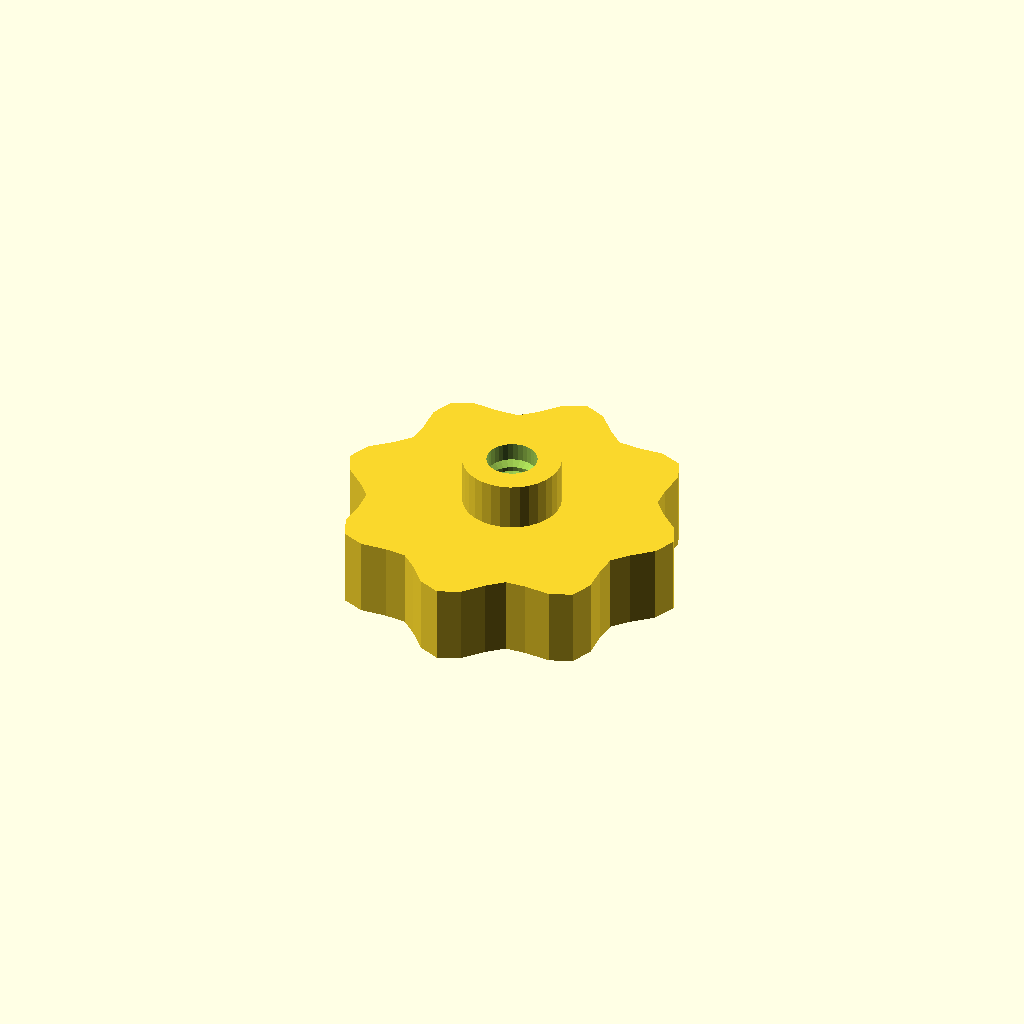
Cell 1: rendered with the file's own defaults.
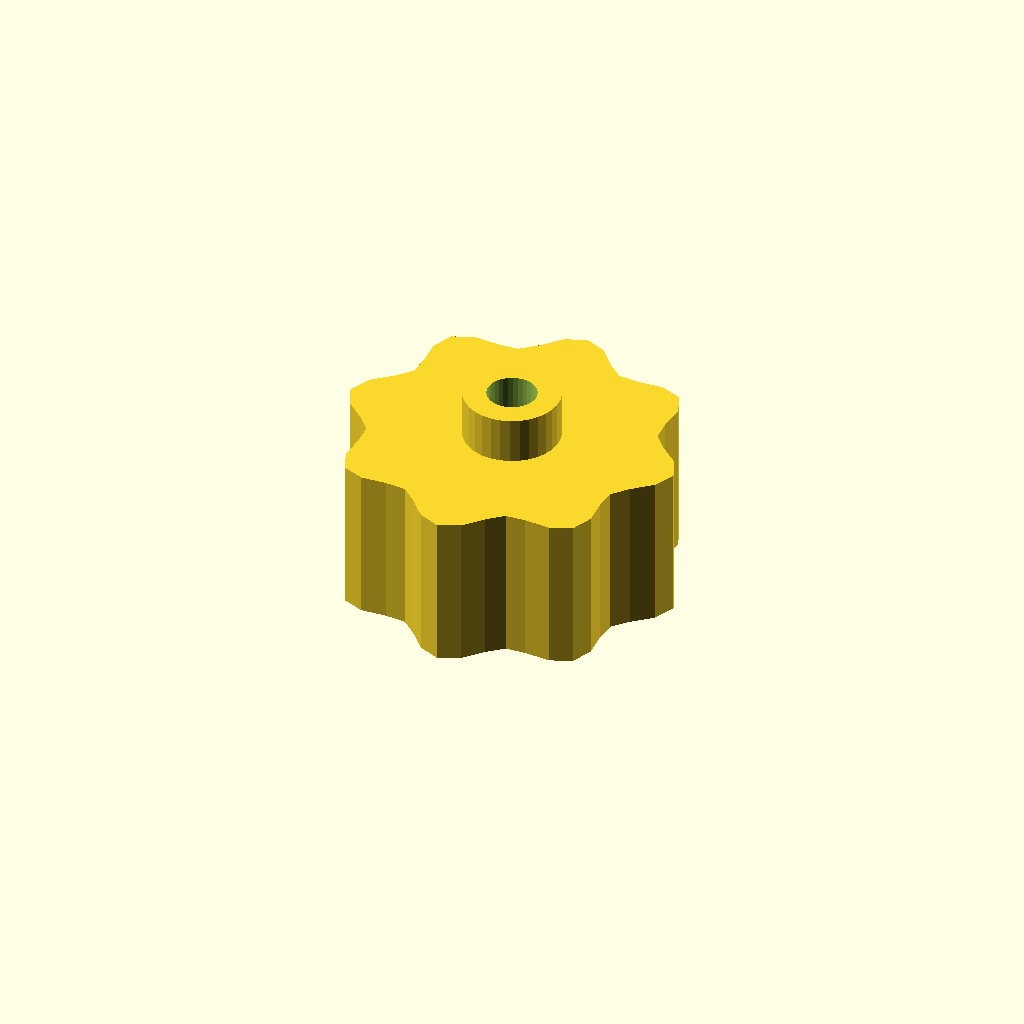
Cell 2: the same model with grip_h = 20.
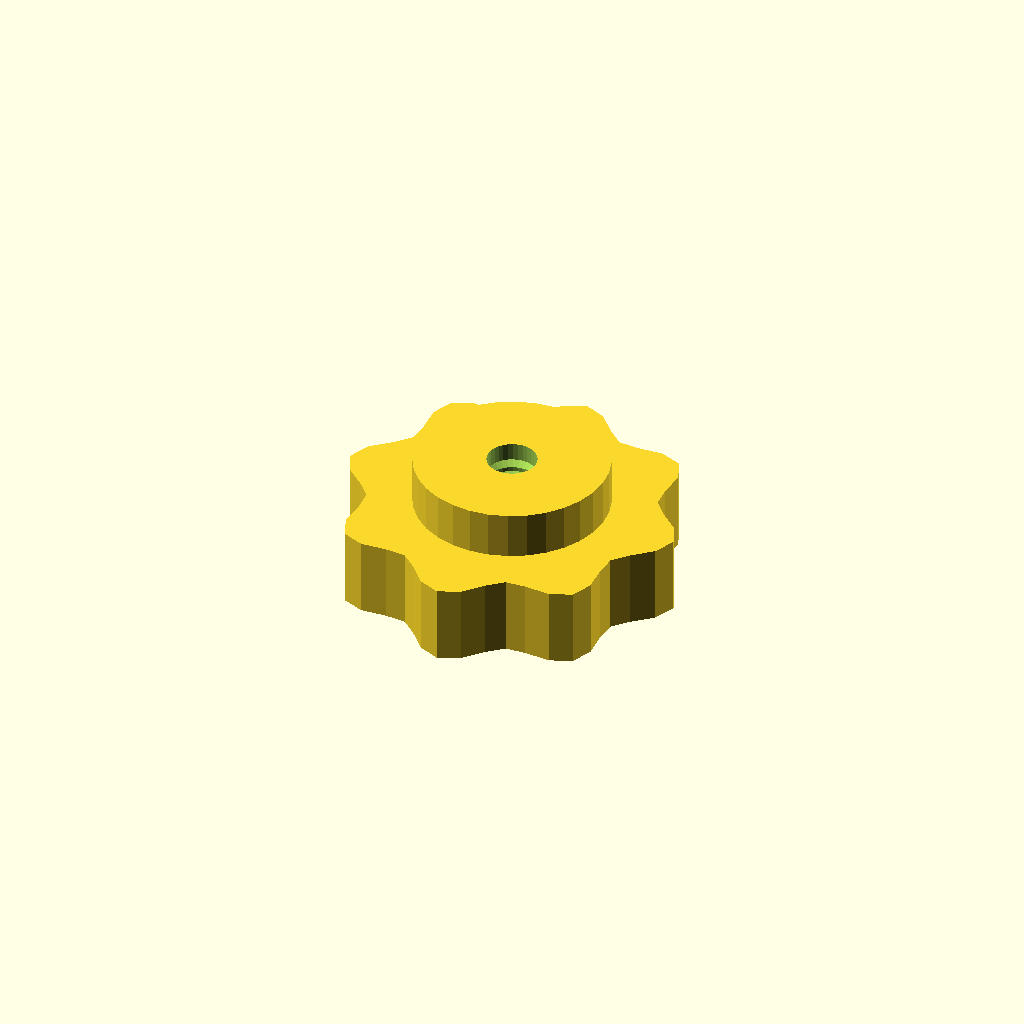
Cell 3: the same model with boss_d = 24.7.
One fixed orthographic camera (rotation 55°, 0°, 25°; colour scheme Cornfield) for every cell.
Source of the model, optional_data/data/gen3/thumbscrews/part_0100.scad:
$fn = 32;

// ----------------------------------------------------------------------
// Thumb nut: 8 lobe grip, 16 mm tall, M6.35 thread
// ----------------------------------------------------------------------

// --- parameters (mm) ---
base_r = 20;              // grip base radius
lobe_amp = 2;             // lobe height above the base radius
lobes = 8;                // number of grip lobes
grip_h = 10;              // grip height
boss_d = 12.35;           // threaded boss diameter
boss_h = 6;               // boss height
bore_d = 6.35;            // thread core diameter
pitch = 1.75;             // thread pitch
thread_d = 1.05;          // thread depth

grip = [[22, 0], [20.82, 2.741], [18.353, 4.918], [16.63, 6.888], [16.454, 9.5], [16.66, 12.784], [15.556, 15.556], [12.784, 16.66], [9.5, 16.454], [6.888, 16.63], [4.918, 18.353], [2.741, 20.82], [0, 22], [-2.741, 20.82], [-4.918, 18.353], [-6.888, 16.63], [-9.5, 16.454], [-12.784, 16.66], [-15.556, 15.556], [-16.66, 12.784], [-16.454, 9.5], [-16.63, 6.888], [-18.353, 4.918], [-20.82, 2.741], [-22, 0], [-20.82, -2.741], [-18.353, -4.918], [-16.63, -6.888], [-16.454, -9.5], [-16.66, -12.784], [-15.556, -15.556], [-12.784, -16.66], [-9.5, -16.454], [-6.888, -16.63], [-4.918, -18.353], [-2.741, -20.82], [0, -22], [2.741, -20.82], [4.918, -18.353], [6.888, -16.63], [9.5, -16.454], [12.784, -16.66], [15.556, -15.556], [16.66, -12.784], [16.454, -9.5], [16.63, -6.888], [18.353, -4.918], [20.82, -2.741]];

difference() {
  union() {
    /* grip outline extruded straight up */
    linear_extrude(height = grip_h) polygon(grip);
    /* boss sunk half a millimetre into the grip */
    translate([0, 0, grip_h - 0.5]) cylinder(h = boss_h + 0.5, d = boss_d);
  }
  /* threaded bore through grip and boss */
  translate([0, 0, -2.5]) cylinder(h = grip_h + boss_h + 5, d = bore_d);
  translate([0, 0, 2.0]) rotate_extrude() polygon([[2.175, 0], [2.175, 12], [2.675, 12], [4.225, 11.125], [2.675, 10.25], [4.225, 9.375], [2.675, 8.5], [4.225, 7.625], [2.675, 6.75], [4.225, 5.875], [2.675, 5], [4.225, 4.125], [2.675, 3.25], [4.225, 2.375], [2.675, 0], [2.175, 0]]);
}
Parameter table extracted from the source (name, type, default, range or options):
base_r: number, default 20
lobe_amp: number, default 2
lobes: number, default 8
grip_h: number, default 10
boss_d: number, default 12.35
boss_h: number, default 6
bore_d: number, default 6.35
pitch: number, default 1.75
thread_d: number, default 1.05
